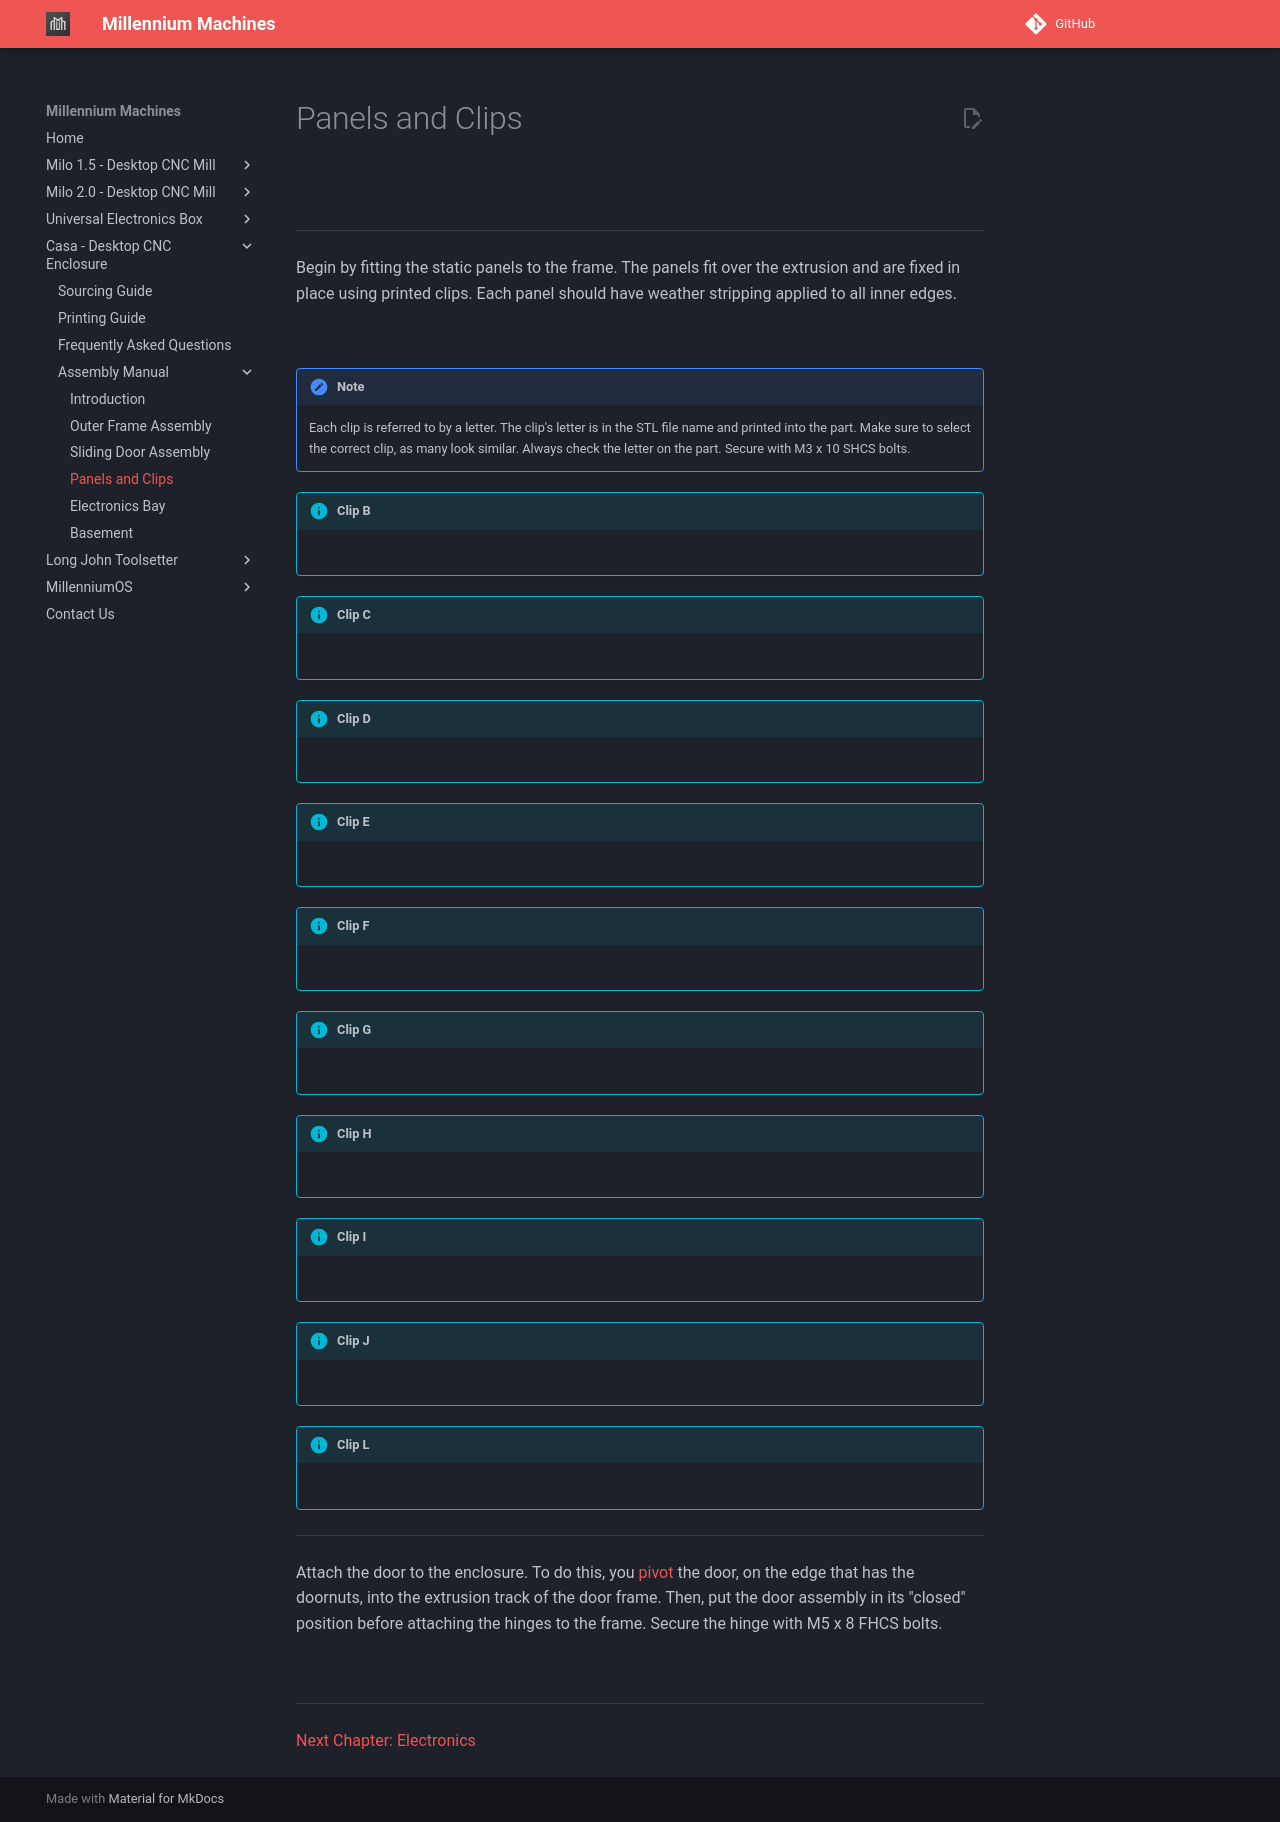

repository: MillenniumMachines/millenniummachines.github.io · page: docs/casa/manual/chapters/30_panels_and_clips/index.html · generator: mkdocs

# Panels and Clips

![](../img/30_1.png)

---

Begin by fitting the static panels to the frame. The panels fit over the extrusion and are fixed in place using printed clips. Each panel should have weather stripping applied to all inner edges.

![](../img/30_s1.png)


!!! note
    Each clip is referred to by a letter. The clip's letter is in the STL file name and printed into the part. Make sure to select the correct clip, as many look similar. Always check the letter on the part. Secure with M3 x 10 SHCS bolts.

!!! info annotate "Clip B"
    ![](../img/30_clip_B.png)

!!! info annotate "Clip C"
    ![](../img/30_clip_C.png)

!!! info annotate "Clip D"
    ![](../img/30_clip_D.png)

!!! info annotate "Clip E"
    ![](../img/30_clip_E.png)

!!! info annotate "Clip F"
    ![](../img/30_clip_F.png)

!!! info annotate "Clip G"
    ![](../img/30_clip_G.png)

!!! info annotate "Clip H"
    ![](../img/30_clip_H.png)

!!! info annotate "Clip I"
    ![](../img/30_clip_I.png)

!!! info annotate "Clip J"
    ![](../img/30_clip_J.png)

!!! info annotate "Clip L"
    ![](../img/30_clip_L.png)

---

Attach the door to the enclosure. To do this, you [pivot](https://imgur.com/pivot-Zei0mk9) the door, on the edge that has the doornuts, into the extrusion track of the door frame. Then, put the door assembly in its "closed" position before attaching the hinges to the frame. Secure the hinge with M5 x 8 FHCS bolts.

![](../img/30_s2.png)

---

[Next Chapter: Electronics](./40_electronics.md)
